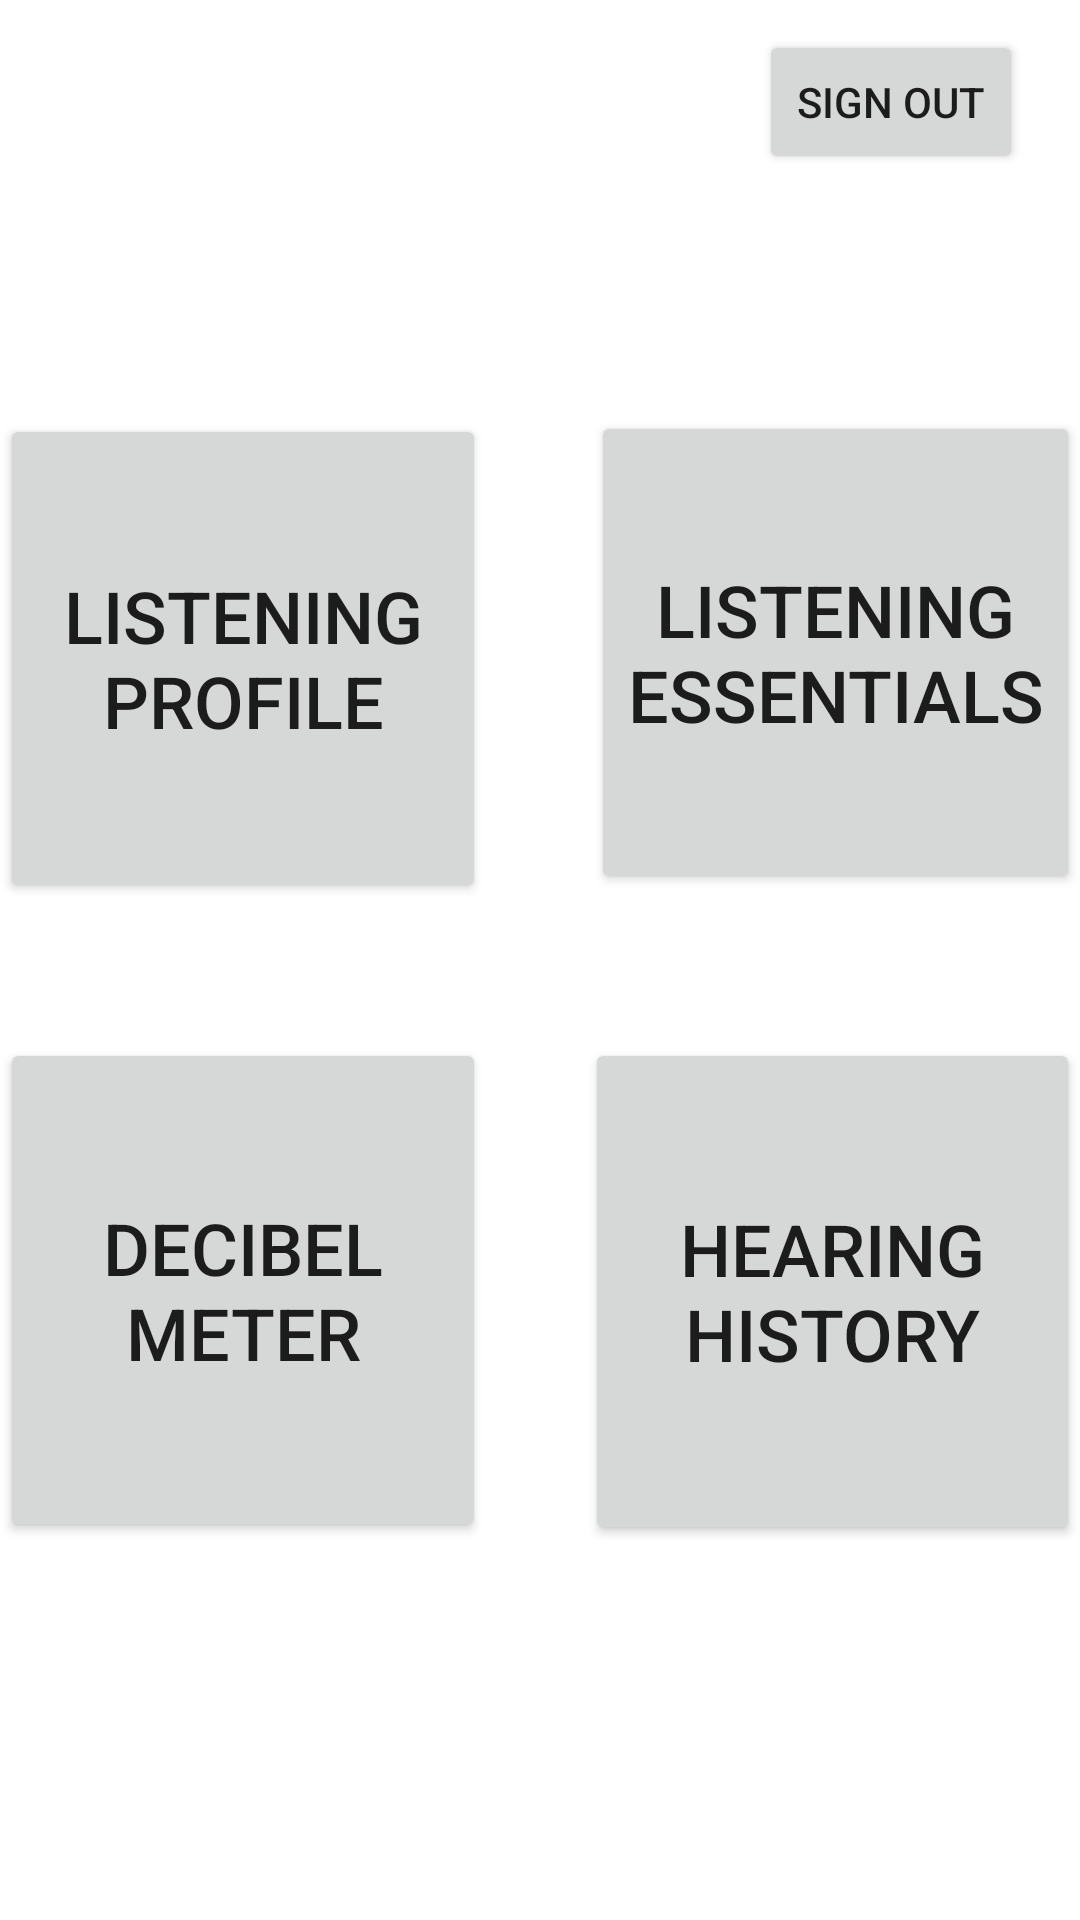

Reconstruct the res/layout file that produces this screen, plus the resources it refers to.
<!-- AndroidManifest.xml: application theme AppTheme -->
<!-- res/layout/activity_homepage.xml -->
<?xml version="1.0" encoding="utf-8"?>
<RelativeLayout xmlns:android="http://schemas.android.com/apk/res/android"
    xmlns:app="http://schemas.android.com/apk/res-auto"
    xmlns:tools="http://schemas.android.com/tools"
    android:layout_width="match_parent"
    android:layout_height="match_parent"
    tools:context=".homepage">

    <Button
        android:id="@+id/homePROFILE"
        android:layout_width="162dp"
        android:layout_height="163dp"
        android:layout_alignParentStart="true"
        android:layout_alignParentLeft="true"
        android:layout_alignParentTop="true"
        android:layout_marginStart="0dp"
        android:layout_marginLeft="0dp"
        android:layout_marginTop="138dp"
        android:text="Listening Profile"
        android:textSize="24sp" />

    <Button
        android:id="@+id/homeESSENTIALS"
        android:layout_width="163dp"
        android:layout_height="161dp"
        android:layout_alignParentLeft="true"
        android:layout_alignParentTop="true"
        android:layout_alignParentEnd="true"
        android:layout_marginLeft="249dp"
        android:layout_marginTop="137dp"
        android:layout_marginEnd="0dp"
        android:text="Listening Essentials"
        android:textSize="24sp" />

    <Button
        android:id="@+id/homepageHISTORY"
        android:layout_width="165dp"
        android:layout_height="169dp"
        android:layout_alignParentLeft="true"
        android:layout_alignParentTop="true"
        android:layout_alignParentEnd="true"
        android:layout_marginLeft="246dp"
        android:layout_marginTop="346dp"
        android:layout_marginEnd="0dp"
        android:text="hearing history"
        android:textSize="24sp" />

    <Button
        android:id="@+id/homepageMeter"
        android:layout_width="162dp"
        android:layout_height="168dp"
        android:layout_alignParentStart="true"
        android:layout_alignParentLeft="true"
        android:layout_alignParentTop="true"
        android:layout_marginStart="0dp"
        android:layout_marginLeft="0dp"
        android:layout_marginTop="346dp"
        android:text="Decibel Meter"
        android:textSize="24sp" />

    <Button
        android:id="@+id/homepageSIGNOUT"
        android:layout_width="wrap_content"
        android:layout_height="wrap_content"
        android:layout_alignParentTop="true"
        android:layout_alignParentEnd="true"
        android:layout_alignParentRight="true"
        android:layout_marginTop="10dp"
        android:layout_marginEnd="19dp"
        android:layout_marginRight="19dp"
        android:text="sign out" />

</RelativeLayout>
<!-- resources referenced by this layout -->
<resources>
  <style name="AppTheme" parent="Theme.MaterialComponents.Light.NoActionBar">
          
          <item name="colorPrimary">@color/colorPrimary</item>
          <item name="colorPrimaryDark">@color/colorPrimaryDark</item>
          <item name="colorAccent">@color/colorAccent</item>
  
      </style>
  <color name="colorPrimary">@color/primaryColor</color>
  <color name="colorPrimaryDark">@color/primaryDarkColor</color>
  <color name="colorAccent">@color/secondaryColor</color>
  <color name="primaryColor">#1976d2</color>
  <color name="primaryDarkColor">#004ba0</color>
  <color name="secondaryColor">#ff8f00</color>
</resources>
